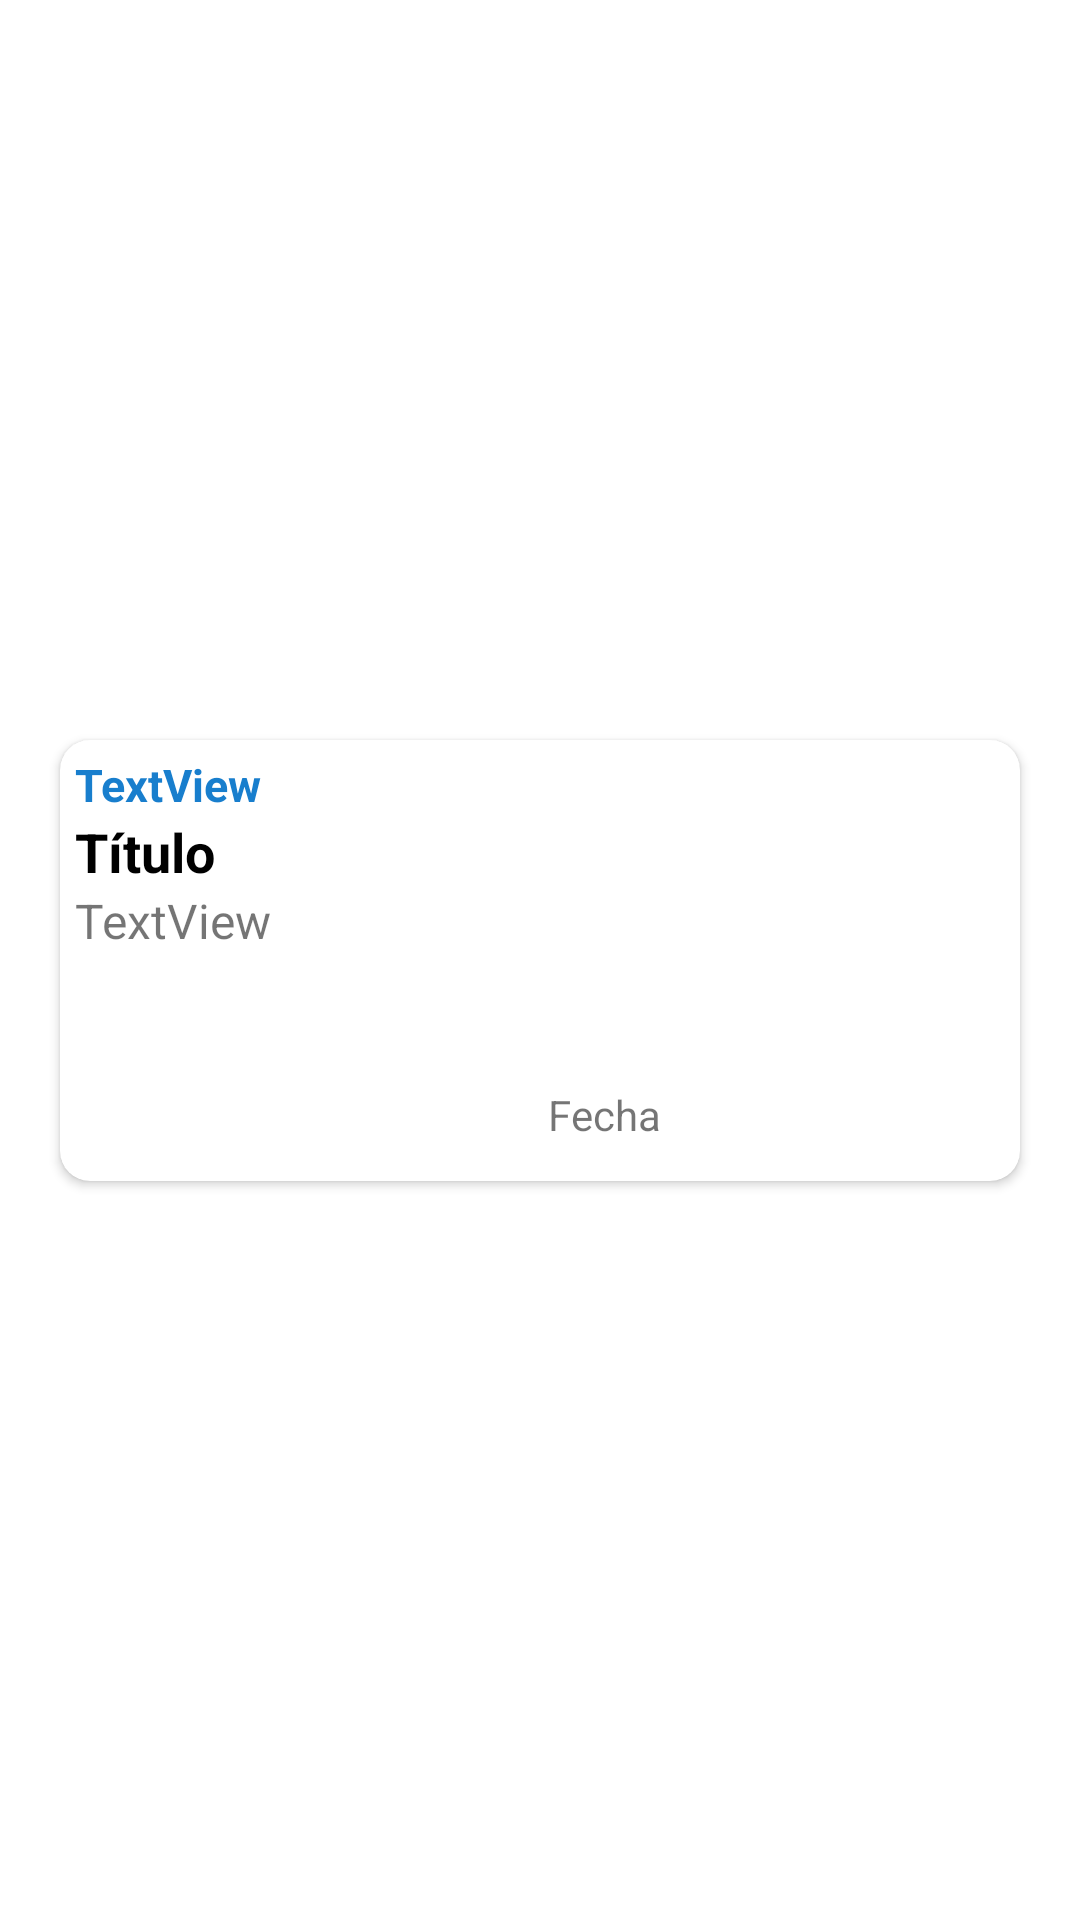

Write the Android layout XML for this screen, with the resource values it uses.
<!-- AndroidManifest.xml: application theme Theme.ClubPilot -->
<!-- res/layout/news_screen_item.xml -->
<?xml version="1.0" encoding="utf-8"?>
<androidx.constraintlayout.widget.ConstraintLayout xmlns:android="http://schemas.android.com/apk/res/android"
    xmlns:app="http://schemas.android.com/apk/res-auto"
    xmlns:tools="http://schemas.android.com/tools"
    android:layout_width="match_parent"
    android:layout_height="wrap_content"
    android:padding="10dp">

    <androidx.cardview.widget.CardView
        android:layout_width="match_parent"
        android:layout_height="147dp"
        android:layout_marginVertical="6dp"
        android:animateLayoutChanges="true"
        android:layout_marginHorizontal="10dp"
        android:background="@drawable/custom_edittext"
        app:cardCornerRadius="10dp"
        app:layout_constraintBottom_toBottomOf="parent"
        app:layout_constraintEnd_toEndOf="parent"
        app:layout_constraintStart_toStartOf="parent"
        app:layout_constraintTop_toTopOf="parent"
        tools:ignore="MissingConstraints">

        <LinearLayout
            android:layout_width="match_parent"
            android:layout_height="wrap_content"
            android:gravity="center_vertical"
            android:orientation="horizontal"
            app:layout_constraintBottom_toBottomOf="parent"
            app:layout_constraintEnd_toEndOf="parent"
            app:layout_constraintStart_toStartOf="parent"
            app:layout_constraintTop_toTopOf="parent">

            <LinearLayout
                android:layout_width="match_parent"
                android:layout_height="148dp"
                android:padding="5dp"
                android:orientation="vertical"
                android:layout_weight="1">

                <TextView
                    android:id="@+id/club"
                    android:layout_width="wrap_content"
                    android:layout_height="wrap_content"
                    android:text="TextView"
                    android:textSize="15dp"
                    android:textColor="#187ECD"
                    android:textStyle="bold"
                    app:layout_constraintStart_toStartOf="parent"
                    app:layout_constraintTop_toTopOf="parent" />

                <TextView
                    android:id="@+id/titleNew"
                    android:layout_width="match_parent"
                    android:layout_height="wrap_content"
                    android:textStyle="bold"
                    android:textColor="@color/black"
                    android:text="Título"
                    android:textSize="18dp" />

                <TextView
                    android:id="@+id/descriptionNew"
                    android:layout_width="match_parent"
                    android:layout_height="66dp"
                    android:text="TextView"
                    android:textAlignment="viewStart"
                    android:textSize="16sp"
                    app:layout_constraintBottom_toTopOf="@+id/data"
                    app:layout_constraintEnd_toEndOf="parent"
                    app:layout_constraintStart_toStartOf="parent" />


                <TextView
                    android:id="@+id/data"
                    android:layout_width="match_parent"
                    android:layout_height="wrap_content"
                    android:text="Fecha"
                    android:textAlignment="viewEnd"
                    android:textSize="14sp"
                    app:layout_constraintBottom_toBottomOf="parent"
                    app:layout_constraintEnd_toEndOf="parent"
                    app:layout_constraintStart_toStartOf="parent" />

            </LinearLayout>

            <ImageView
                android:id="@+id/imageNew"
                android:layout_width="115dp"
                android:layout_height="113dp"
                android:scaleType="fitCenter"
                tools:srcCompat="@tools:sample/avatars" />
        </LinearLayout>

    </androidx.cardview.widget.CardView>

</androidx.constraintlayout.widget.ConstraintLayout>
<!-- resources referenced by this layout -->
<resources>
  <color name="black">#FF000000</color>
  <!-- drawable custom_edittext (drawable) -->
  <?xml version="1.0" encoding="utf-8"?>
  <shape xmlns:android="http://schemas.android.com/apk/res/android"
      android:shape="rectangle">
  
      <stroke
          android:width="0dp"
          android:color="@android:color/black" />
  
      <corners
          android:radius="14dp" />
      <solid android:color="@color/gray_200" />
  </shape>
  <style name="Theme.ClubPilot" parent="Theme.MaterialComponents.Light.NoActionBar">
          
          <item name="colorPrimary">@color/purple_500</item>
          <item name="colorPrimaryVariant">@color/purple_700</item>
          <item name="colorOnPrimary">@color/white</item>
          
          <item name="colorSecondary">@color/black</item>
          <item name="colorSecondaryVariant">@color/teal_700</item>
          <item name="colorOnSecondary">@color/black</item>
          
          <item name="android:statusBarColor">?attr/colorPrimaryVariant</item>
          
          <item name="colorOnTertiary">@color/green_500</item>
          <item name="colorOnBackground">@color/purple_500</item>
      </style>
  <color name="gray_200">#B0B0B0</color>
  <color name="purple_500">#00476C</color>
  <color name="purple_700">#15587E</color>
  <color name="white">#FFFFFFFF</color>
  <color name="teal_700">#528983</color>
  <color name="green_500">#4CAF50</color>
</resources>
